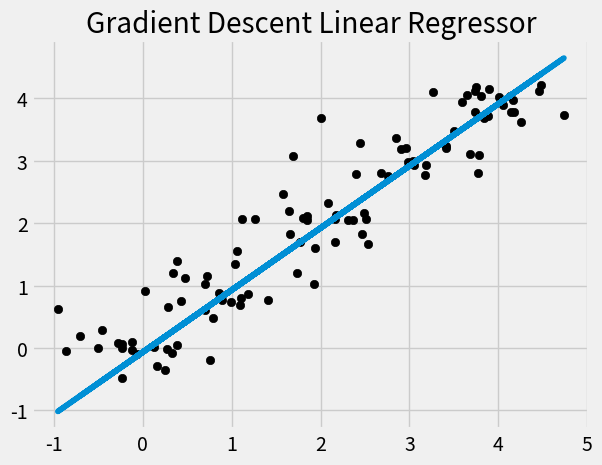

Recreate this plot in Python.
import numpy as np

class GradientDescentLinearRegression:
    def __init__(self, learning_rate=0.01, iterations=1000):
        self.learning_rate, self.iterations = learning_rate, iterations
    
    def fit(self, X, y):
        b = 0
        m = 5
        n = X.shape[0]
        for _ in range(self.iterations):
            b_gradient = -2 * np.sum(y - m*X + b) / n
            m_gradient = -2 * np.sum(X*(y - (m*X + b))) / n
            b = b + (self.learning_rate * b_gradient)
            m = m - (self.learning_rate * m_gradient)
        self.m, self.b = m, b
        
    def predict(self, X):
        return self.m*X + self.b

np.random.seed(42)
X = np.array(sorted(list(range(5))*20)) + np.random.normal(size=100, scale=0.5)
y = np.array(sorted(list(range(5))*20)) + np.random.normal(size=100, scale=0.25)

clf = GradientDescentLinearRegression()
clf.fit(X, y)

import matplotlib.pyplot as plt
plt.style.use('fivethirtyeight')

plt.scatter(X, y, color='black')
plt.plot(X, clf.predict(X))
plt.gca().set_title("Gradient Descent Linear Regressor")

print("The intercept of the best fit line, b= ",clf.b)

print("The slope of the best fit line, m= ",clf.m)
